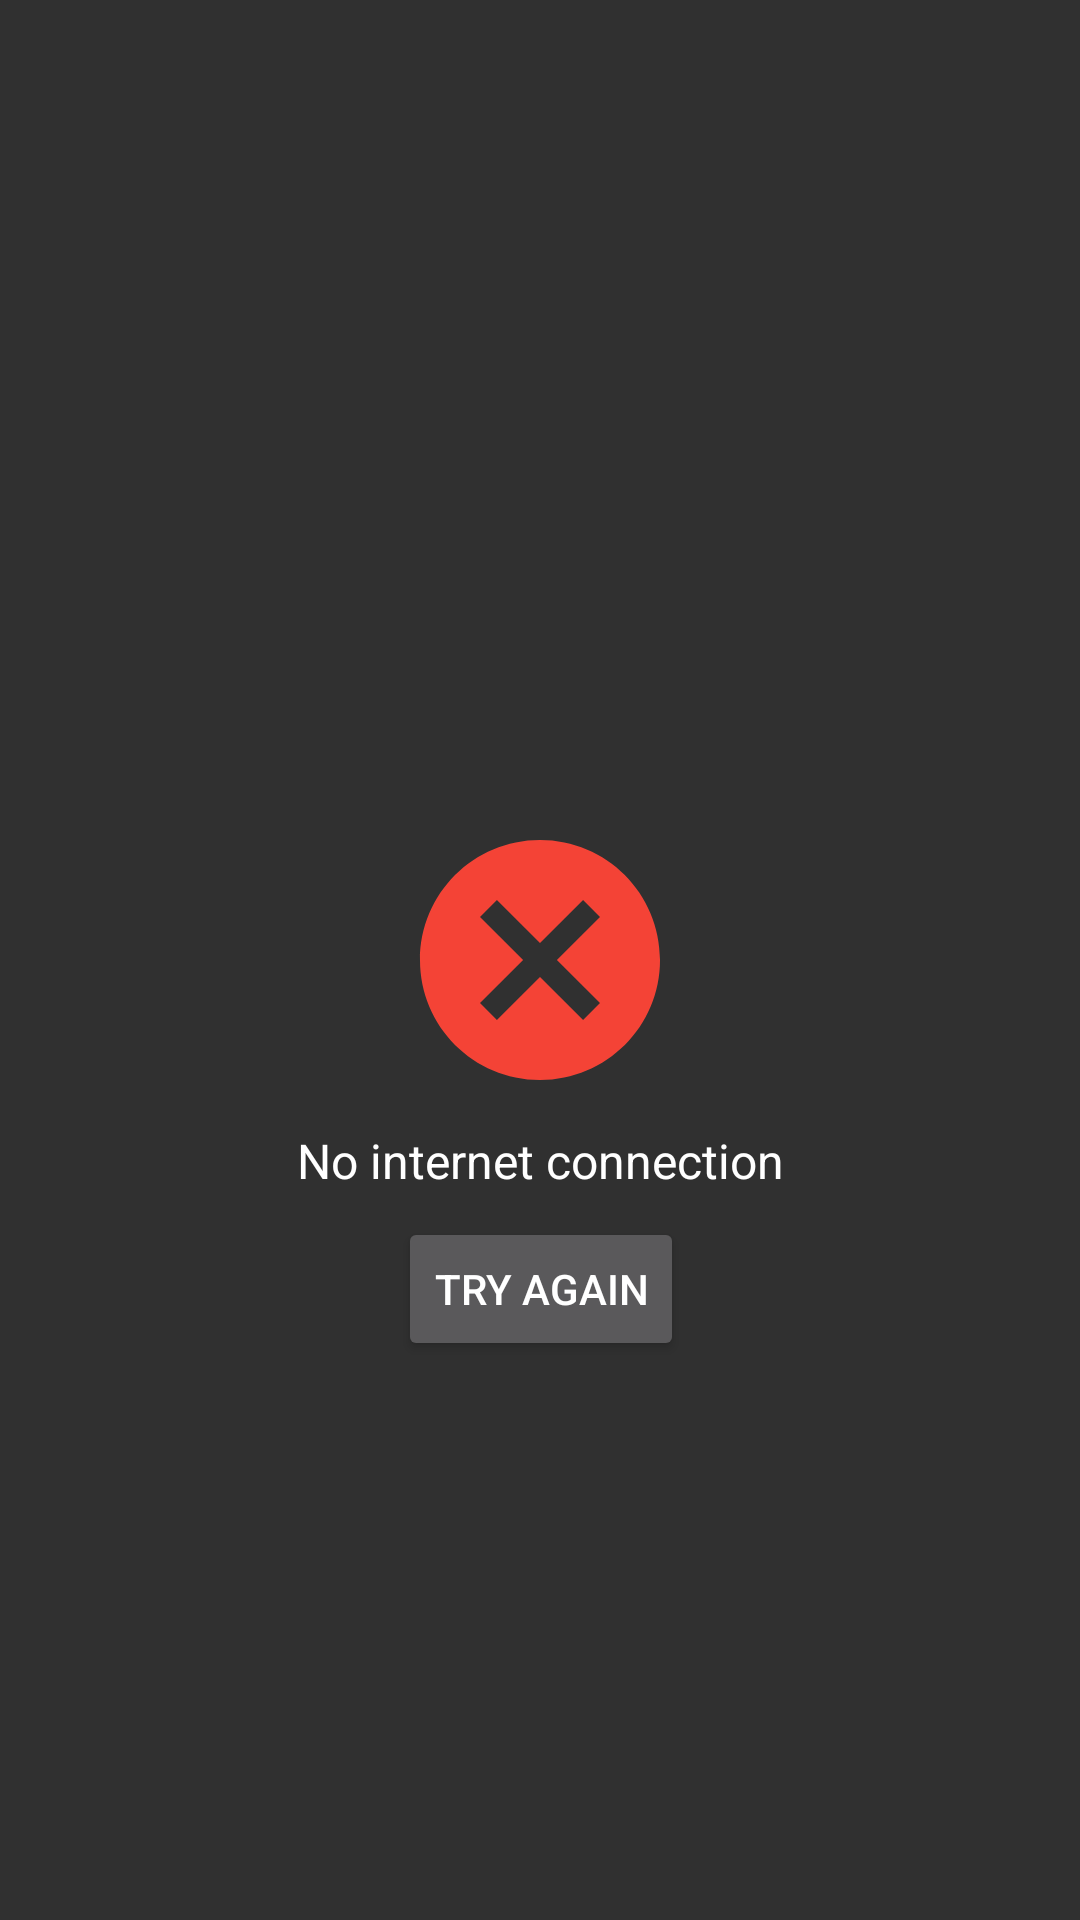

Here is an Android app screen rendered from its layout file. Give the layout XML and the strings, colors and styles it references.
<!-- AndroidManifest.xml: application theme AppTheme.NoActionBar -->
<!-- res/layout/view_error.xml -->
<?xml version="1.0" encoding="utf-8"?>
<androidx.constraintlayout.widget.ConstraintLayout
    xmlns:android="http://schemas.android.com/apk/res/android"
    xmlns:app="http://schemas.android.com/apk/res-auto"
    android:layout_width="match_parent"
    android:layout_height="match_parent"
    android:orientation="vertical">

    <ImageView
        android:id="@+id/errorViewImageView"
        android:layout_width="wrap_content"
        android:layout_height="wrap_content"
        android:contentDescription="@string/error_image_content_description"
        android:src="@drawable/ic_no_internet"
        app:layout_constraintBottom_toBottomOf="parent"
        app:layout_constraintEnd_toEndOf="parent"
        app:layout_constraintStart_toStartOf="parent"
        app:layout_constraintTop_toTopOf="parent"/>

    <TextView
        android:id="@+id/errorViewTextView"
        style="@style/SimpleTextView"
        android:layout_width="wrap_content"
        android:layout_height="wrap_content"
        android:text="@string/no_internet_connection"
        app:layout_constraintBottom_toTopOf="@+id/errorViewTryAgainButton"
        app:layout_constraintEnd_toEndOf="@+id/errorViewImageView"
        app:layout_constraintStart_toStartOf="@+id/errorViewImageView"
        app:layout_constraintTop_toBottomOf="@+id/errorViewImageView"
        app:layout_constraintVertical_bias="0"
        app:layout_constraintVertical_chainStyle="packed"/>

    <Button
        android:id="@+id/errorViewTryAgainButton"
        android:layout_width="wrap_content"
        android:layout_height="wrap_content"
        android:text="@string/try_again"
        app:layout_constraintBottom_toBottomOf="parent"
        app:layout_constraintEnd_toEndOf="@+id/errorViewTextView"
        app:layout_constraintStart_toStartOf="@+id/errorViewTextView"
        app:layout_constraintTop_toBottomOf="@+id/errorViewTextView"
        app:layout_constraintVertical_bias="0"/>

</androidx.constraintlayout.widget.ConstraintLayout>
<!-- resources referenced by this layout -->
<resources>
  <!-- drawable ic_no_internet (drawable) -->
  <vector android:height="96dp" android:tint="#F44336"
      android:viewportHeight="24.0" android:viewportWidth="24.0"
      android:width="96dp" xmlns:android="http://schemas.android.com/apk/res/android">
      <path android:fillColor="#FF000000" android:pathData="M12,2C6.47,2 2,6.47 2,12s4.47,10 10,10 10,-4.47 10,-10S17.53,2 12,2zM17,15.59L15.59,17 12,13.41 8.41,17 7,15.59 10.59,12 7,8.41 8.41,7 12,10.59 15.59,7 17,8.41 13.41,12 17,15.59z"/>
  </vector>
  <string name="error_image_content_description">Error Image</string>
  <string name="no_internet_connection">No internet connection</string>
  <string name="try_again">Try again</string>
  <style name="SimpleTextView">
          <item name="android:textSize">@dimen/medium_text</item>
          <item name="android:padding">@dimen/medium_padding</item>
          <item name="android:ellipsize">end</item>
          <item name="android:maxLines">1</item>
          <item name="android:textColor">@color/colorText</item>
      </style>
  <style name="AppTheme.NoActionBar" parent="AppTheme">
          <item name="windowActionBar">false</item>
          <item name="windowNoTitle">true</item>
      </style>
  <dimen name="medium_text">16sp</dimen>
  <dimen name="medium_padding">8dp</dimen>
  <color name="colorText">#FFFFFF</color>
  <style name="AppTheme" parent="Theme.AppCompat">
          <item name="colorPrimary">@color/colorPrimary</item>
          <item name="colorPrimaryDark">@color/colorPrimaryDark</item>
          <item name="colorAccent">@color/colorAccent</item>
          <item name="android:windowContentTransitions">true</item>
      </style>
  <color name="colorPrimary">#3949AB</color>
  <color name="colorPrimaryDark">#283593</color>
  <color name="colorAccent">#FF1744</color>
</resources>
